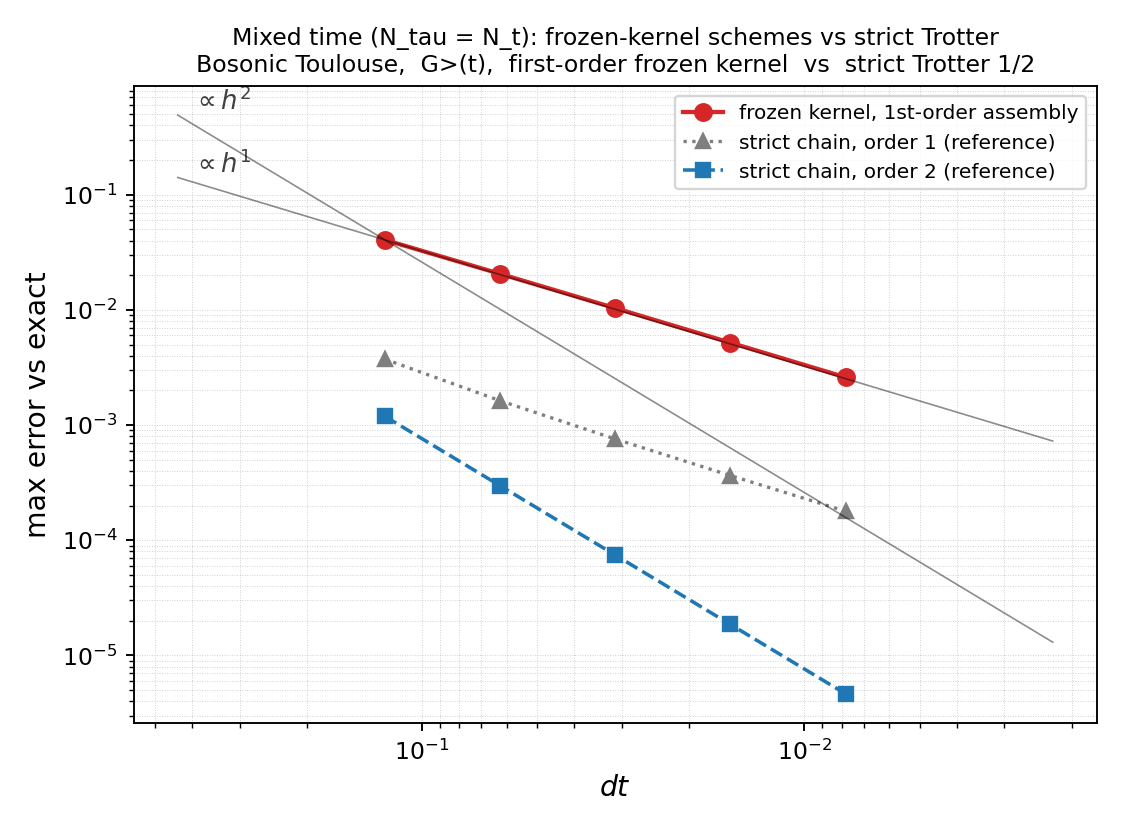

The data file committed next to this chart (first rows):
N, dt, err_frozen1, err_strict1, err_strict2
16, 1.250000e-01, 4.047670e-02, 3.727847e-03, 1.189249e-03
32, 6.250000e-02, 2.055104e-02, 1.626521e-03, 2.974634e-04
64, 3.125000e-02, 1.034571e-02, 7.565414e-04, 7.437530e-05
128, 1.562500e-02, 5.189300e-03, 3.645199e-04, 1.859442e-05
256, 7.812500e-03, 2.598618e-03, 1.788836e-04, 4.648641e-06
